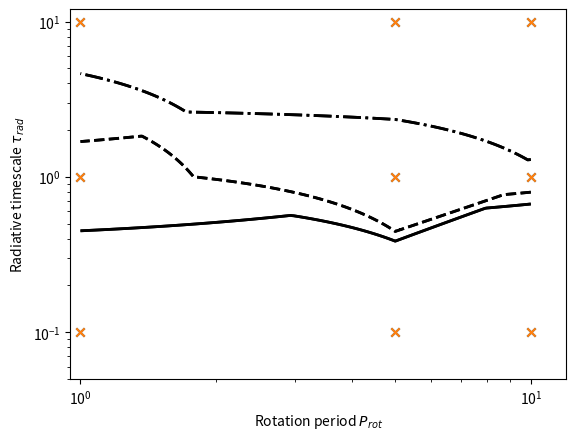

This chart was generated by the following Python code:
# -*- coding: utf-8 -*-
"""
Created on Thu Apr 28 14:29:07 2022

[redacted]
"""

import numpy as np
from scipy.interpolate import griddata
import matplotlib.pyplot as plt


points=[[1,0.1],[1,1],[1,10],[5,0.1],[5,1],[5,10],[10,0.1],[10,1],[10,10]]


values_high=[0.62,	1.60,	6.03,
0.36,	2.38,	3.75,
0.23,	1.45,	5.87]

values_med=[0.42,	0.73,	4.27,
0.31,	2.11,	3.66,
0.18,	1.24,	7.83]

values_low=[0.11,	0.20,	2.19,
0.16,	0.36,	4.66,
0.13,	0.88,	4.59]

grid_x, grid_y = np.mgrid[1:10:1000j, 0.1:10:1000j]

met='linear'

grid_high= griddata(points, values_high, (grid_x, grid_y), method=met)

grid_med = griddata(points, values_med, (grid_x, grid_y), method=met)

grid_low = griddata(points, values_low, (grid_x, grid_y), method=met)

plt.contour(grid_x, grid_y, grid_high, levels=[1],colors=('k',),linestyles=('-',),linewidths=(2,))

plt.contour(grid_x, grid_y, grid_med, levels=[1],colors=('k',),linestyles=('--',),linewidths=(2,))

plt.contour(grid_x, grid_y, grid_low, levels=[1],colors=('k',),linestyles=('-.',),linewidths=(2,))

plt.xlabel(r"Rotation period $P_{rot}$")

plt.ylabel(r"Radiative timescale $\tau_{{rad}}$")

plt.scatter([1,1,1,5,5,5,10,10,10],3*[0.1,1,10],marker='x')

plt.show()

plt.contour((grid_x), (grid_y), (grid_high), levels=[1], colors=('k',),linestyles=('-',),linewidths=(2,))
plt.contour((grid_x), (grid_y), (grid_med), levels=[1],colors=('k',),linestyles=('--',),linewidths=(2,))
plt.contour((grid_x), (grid_y), (grid_low), levels=[1],colors=('k',),linestyles=('-.',),linewidths=(2,))


plt.scatter([1,1,1,5,5,5,10,10,10],3*[0.1,1,10],marker='x')

plt.xscale('log')
plt.yscale('log')
plt.ylim(0.05,12)
plt.xlim(0.95,12)
plt.xlabel(r"Rotation period $P_{rot}$")

plt.ylabel(r"Radiative timescale $\tau_{{rad}}$")


plt.show()

#plt.scatter(np.log10([1,1,1,5,5,5,10,10,10]),np.log10([0.1,1,10, 0.1,1,10,0.1,1,10]))

